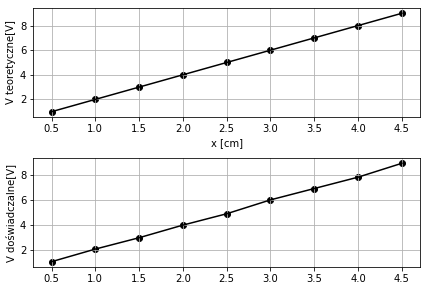

Values plotted in this chart, from the file beside it:
va, vb, vc
131, 107, 115
231, 219, 200
296, 323, 290
416, 403, 398
501, 506, 490
624, 598, 584
703, 705, 681
764, 800, 805
896, 889, 885
